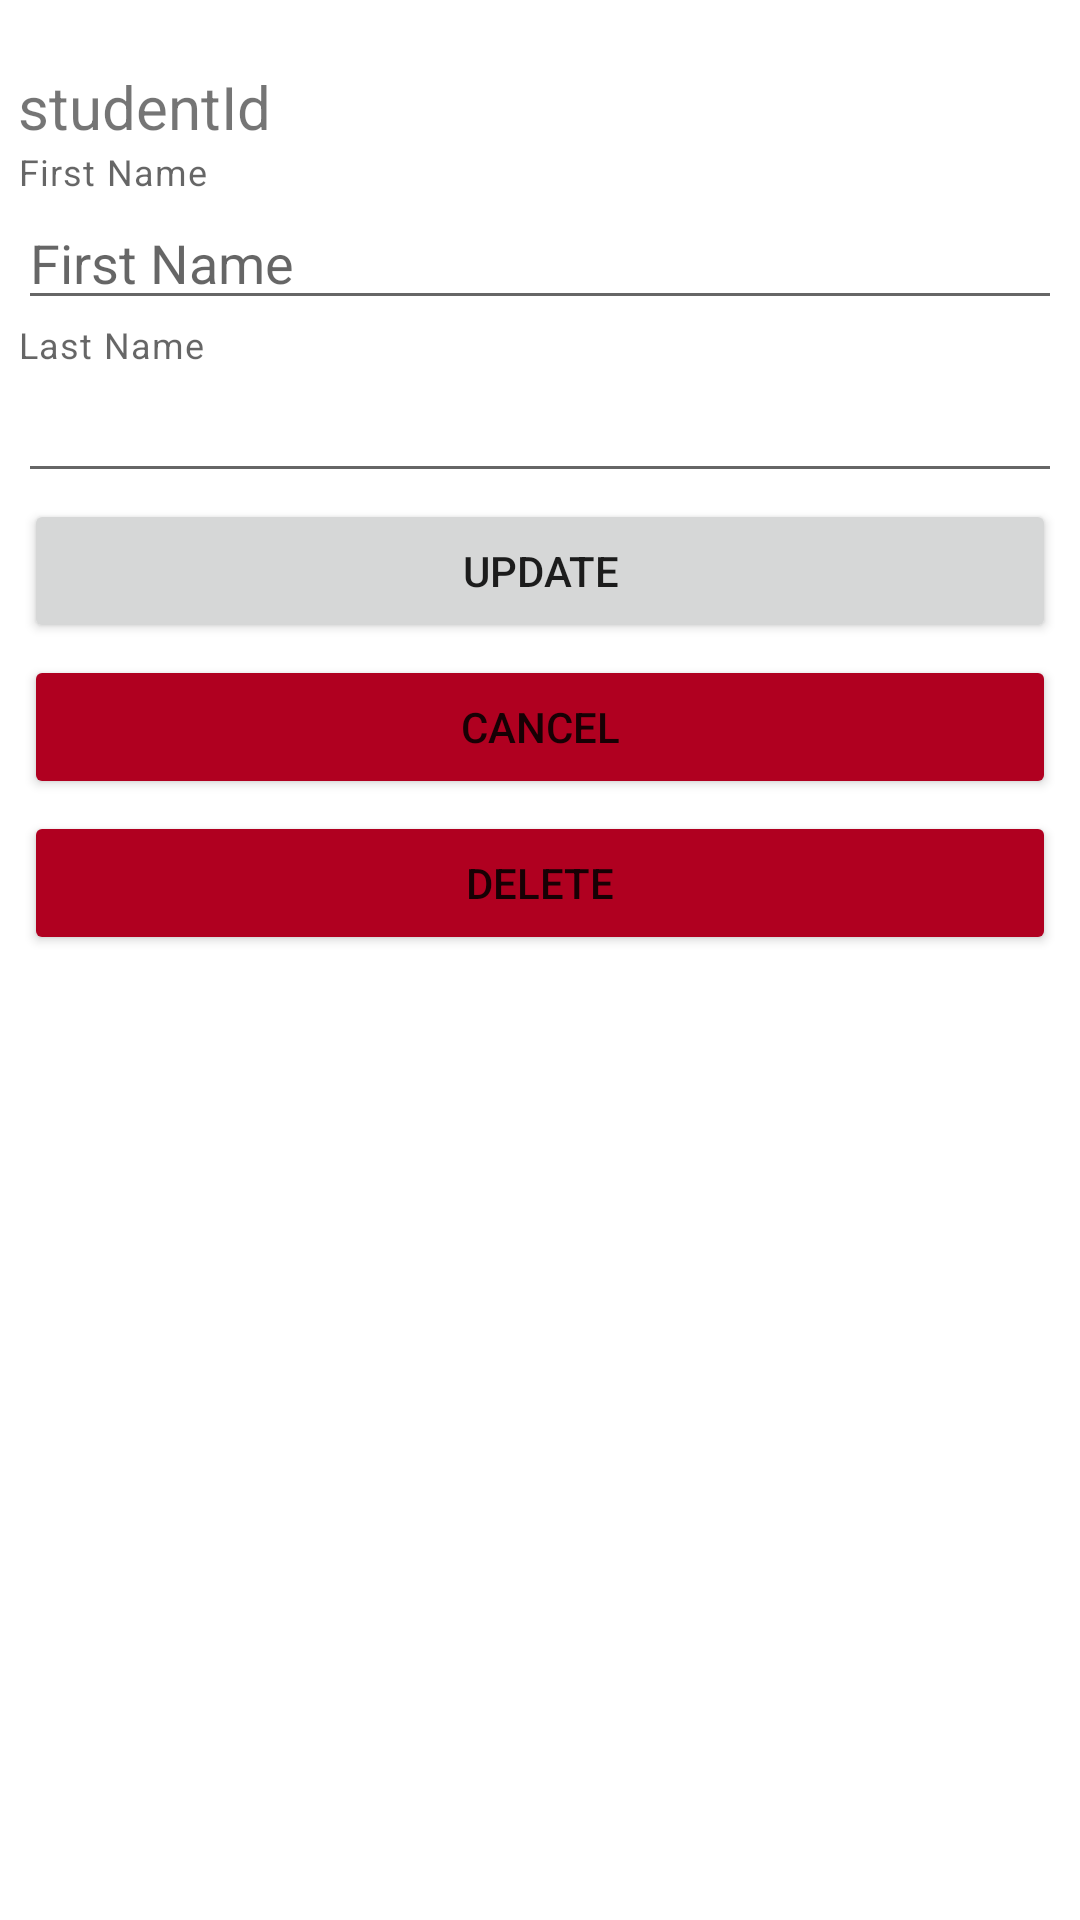

Layout XML and referenced resources for this Android screen:
<!-- AndroidManifest.xml: application theme Theme.MyFirstRoom -->
<!-- res/layout/activity_edit_entity.xml -->
<?xml version="1.0" encoding="utf-8"?>
<LinearLayout xmlns:android="http://schemas.android.com/apk/res/android"
    xmlns:app="http://schemas.android.com/apk/res-auto"
    xmlns:tools="http://schemas.android.com/tools"
    android:layout_width="match_parent"
    android:layout_height="match_parent"
    android:layout_margin="10dp"
    android:padding="6dp"
    android:clickable="true"
    android:focusable="true"
    android:orientation="vertical"
    app:layout_behavior="@string/appbar_scrolling_view_behavior">

    
    <TextView
        android:id="@+id/stud_id"
        android:layout_width="match_parent"
        android:layout_height="wrap_content"
        android:layout_gravity="center_vertical"
        android:layout_marginTop="16dp"
        android:layout_marginEnd="16dp"
        android:text="@string/studentid"
        android:textSize="20sp"
        app:layout_constraintEnd_toEndOf="parent"
        app:layout_constraintTop_toTopOf="parent" />

    


<com.google.android.material.textfield.TextInputLayout
    android:layout_width="match_parent"
    android:layout_height="wrap_content"
    app:helperText="@string/first_name"
    />
    <com.google.android.material.textfield.TextInputEditText
        android:id="@+id/fname"
        android:layout_width="match_parent"
        android:layout_height="wrap_content"
        android:hint="@string/first_name"
        android:textColor="@color/purple_700"
        />
    

    
    <com.google.android.material.textfield.TextInputLayout
        android:layout_width="match_parent"
        android:layout_height="wrap_content"
        app:helperText="@string/Last_name"
        />
    <com.google.android.material.textfield.TextInputEditText
        android:id="@+id/lname"
        android:layout_width="match_parent"
        android:layout_height="wrap_content"
        android:textColor="@color/purple_700"
        />
    

    <Button
        android:id="@+id/btn_update"
        android:layout_width="match_parent"
        android:layout_height="wrap_content"
        android:layout_margin="@dimen/cardview_default_elevation"
        android:layout_marginTop="120dp"
        android:text="@string/update"
        tools:layout_editor_absoluteX="8dp"
        app:layout_constraintEnd_toEndOf="parent"
        app:layout_constraintStart_toStartOf="parent"
        app:layout_constraintTop_toBottomOf="@id/lname"/>

    <Button
        android:id="@+id/btn_cancel"
        android:layout_width="match_parent"
        android:layout_height="wrap_content"
        android:layout_margin="@dimen/cardview_default_elevation"
        android:layout_marginStart="16dp"
        android:layout_marginTop="16dp"
        android:layout_marginEnd="16dp"
        android:backgroundTint="@color/design_default_color_error"
        android:text="@string/cancel"
        app:layout_constraintEnd_toEndOf="parent"
        app:layout_constraintStart_toStartOf="parent"
        app:layout_constraintTop_toBottomOf="@id/btn_update" />
    <Button
        android:id="@+id/btn_delete"
        android:layout_width="match_parent"
        android:layout_height="wrap_content"
        android:backgroundTint="@color/design_default_color_error"
        android:text="@string/delete"
        android:layout_margin="@dimen/cardview_default_elevation"
        app:layout_constraintEnd_toEndOf="parent"
        app:layout_constraintStart_toStartOf="parent"
        app:layout_constraintTop_toBottomOf="@id/btn_cancel"
        />
</LinearLayout>
<!-- resources referenced by this layout -->
<resources>
  <string name="Last_name">Last Name</string>
  <string name="cancel">cancel</string>
  <string name="delete">Delete</string>
  <string name="first_name">First Name</string>
  <string name="studentid">studentId</string>
  <string name="update">update</string>
  <style name="Theme.MyFirstRoom" parent="Theme.MaterialComponents.DayNight.DarkActionBar">
          
          <item name="colorPrimary">@color/purple_500</item>
          <item name="colorPrimaryVariant">@color/purple_700</item>
          <item name="colorOnPrimary">@color/white</item>
          
          <item name="colorSecondary">@color/teal_200</item>
          <item name="colorSecondaryVariant">@color/teal_700</item>
          <item name="colorOnSecondary">@color/black</item>
          
          <item name="android:statusBarColor" tools:targetApi="l">?attr/colorPrimaryVariant</item>
          
      </style>
  <!-- not gathered from this repository: default colours our renderer supplied (Android Studio template values) -->
  <color name="purple_500">#FF6200EE</color>
  <color name="purple_700">#FF3700B3</color>
  <color name="teal_200">#FF03DAC5</color>
  <color name="teal_700">#FF018786</color>
  <color name="black">#FF000000</color>
  <color name="white">#FFFFFFFF</color>
</resources>
